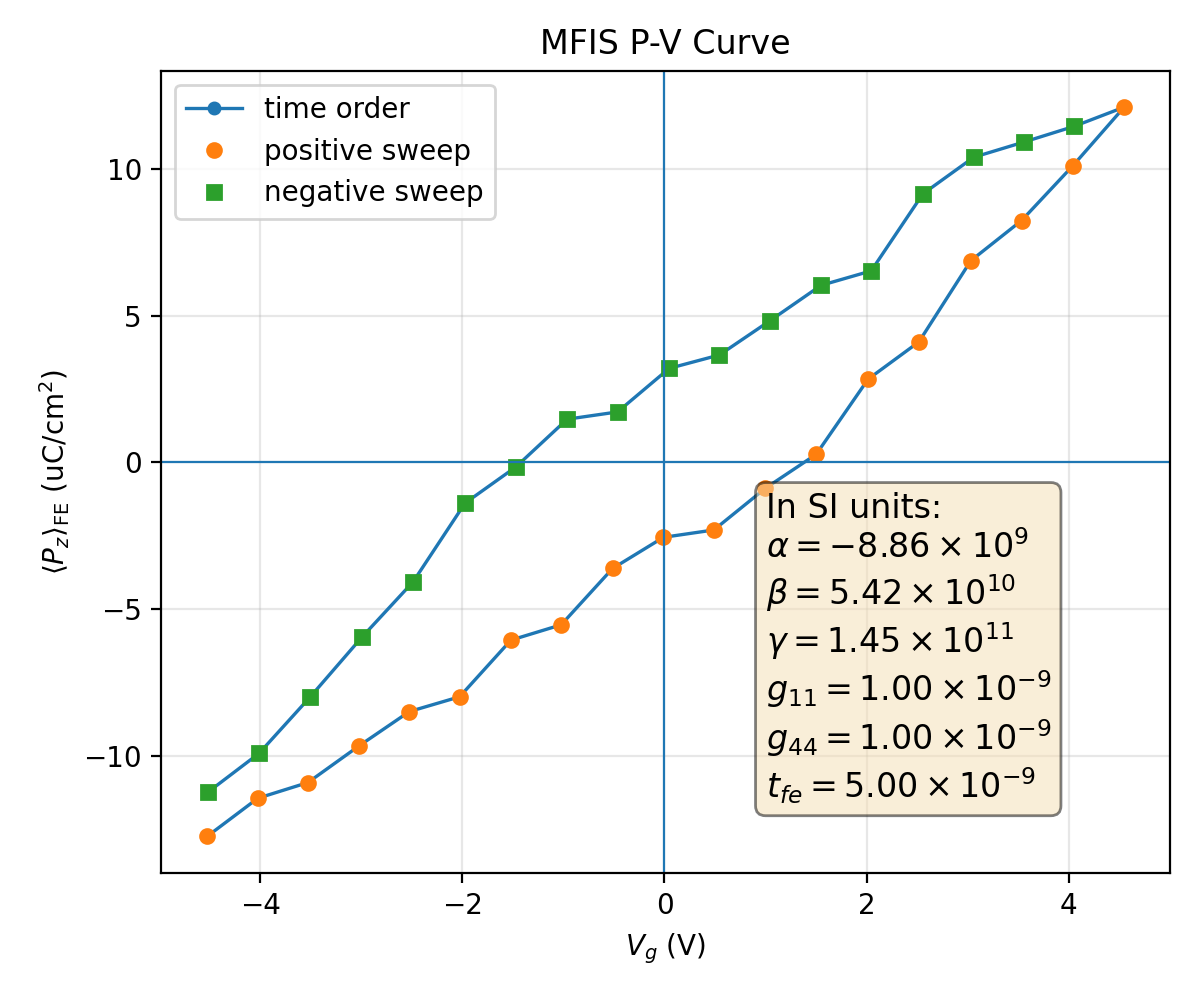

Source data for this figure (header and first rows):
plotfile, step, P_mean, P_min, P_max, P_std, Vg_mean, Vg_min, Vg_max, Vg_std, Nx, Ny, Nz, num_FE_cells, sweep_direction
plt00007946, 7946, 0.1272, -0.3536, 0.3519, 0.2554, -4.524, -4.603, -4.438, 0.05176, 64, 64, 59, 45056, 0.0
plt00008464, 8464, 0.1143, -0.3552, 0.3514, 0.2615, -4.023, -4.107, -3.943, 0.05166, 64, 64, 59, 45056, 1.0
plt00008643, 8643, 0.1089, -0.3565, 0.3498, 0.2631, -3.527, -3.612, -3.448, 0.05173, 64, 64, 59, 45056, 1.0
plt00009397, 9397, 0.09652, -0.3545, 0.3483, 0.2676, -3.025, -3.106, -2.937, 0.05149, 64, 64, 59, 45056, 1.0
plt00009715, 9715, 0.08475, -0.3543, 0.3496, 0.2714, -2.523, -2.61, -2.441, 0.05176, 64, 64, 59, 45056, 1.0
plt00010024, 10024, 0.07973, -0.3554, 0.3481, 0.2721, -2.027, -2.114, -1.945, 0.05189, 64, 64, 59, 45056, 1.0
plt00010493, 10493, 0.06046, -0.3524, 0.3491, 0.2773, -1.519, -1.61, -1.445, 0.05193, 64, 64, 59, 45056, 1.0
plt00010910, 10910, 0.05524, -0.3531, 0.3476, 0.2775, -1.022, -1.113, -0.9484, 0.052, 64, 64, 59, 45056, 1.0
plt00011236, 11236, 0.03607, -0.3537, 0.3464, 0.281, -0.5133, -0.594, -0.4209, 0.05181, 64, 64, 59, 45056, 1.0
plt00011660, 11660, 0.02547, -0.3506, 0.3478, 0.282, -0.009862, -0.09726, 0.07619, 0.05204, 64, 64, 59, 45056, 1.0
plt00012591, 12591, 0.02297, -0.351, 0.3474, 0.2818, 0.4889, 0.4003, 0.574, 0.05217, 64, 64, 59, 45056, 1.0
plt00012997, 12997, 0.008791, -0.351, 0.3477, 0.2838, 0.9979, 0.9119, 1.075, 0.05219, 64, 64, 59, 45056, 1.0
plt00014114, 14114, -0.002766, -0.3513, 0.348, 0.2841, 1.501, 1.41, 1.574, 0.05188, 64, 64, 59, 45056, 1.0
plt00014869, 14869, -0.02835, -0.3515, 0.3507, 0.2837, 2.015, 1.933, 2.098, 0.0508, 64, 64, 59, 45056, 1.0
plt00015386, 15386, -0.04102, -0.3527, 0.3503, 0.2823, 2.517, 2.432, 2.594, 0.05007, 64, 64, 59, 45056, 1.0
plt00016136, 16136, -0.06867, -0.354, 0.3497, 0.2774, 3.032, 2.959, 3.117, 0.04925, 64, 64, 59, 45056, 1.0
plt00019320, 19320, -0.08234, -0.3554, 0.3493, 0.2736, 3.533, 3.457, 3.613, 0.04929, 64, 64, 59, 45056, 1.0
plt00020149, 20149, -0.101, -0.352, 0.3499, 0.2681, 4.04, 3.967, 4.112, 0.04638, 64, 64, 59, 45056, 1.0
plt00022318, 22318, -0.1209, -0.3536, 0.3516, 0.2599, 4.548, 4.482, 4.612, 0.04607, 64, 64, 59, 45056, 1.0
plt00022650, 22650, -0.1144, -0.3518, 0.3535, 0.2624, 4.052, 3.988, 4.117, 0.04591, 64, 64, 59, 45056, -1.0
plt00022820, 22820, -0.109, -0.3502, 0.3551, 0.264, 3.556, 3.492, 3.621, 0.04597, 64, 64, 59, 45056, -1.0
plt00022969, 22969, -0.1039, -0.3486, 0.3565, 0.2652, 3.06, 2.996, 3.125, 0.04611, 64, 64, 59, 45056, -1.0
plt00023599, 23599, -0.09141, -0.35, 0.3573, 0.2693, 2.557, 2.483, 2.629, 0.04721, 64, 64, 59, 45056, -1.0
plt00023899, 23899, -0.06519, -0.3484, 0.3539, 0.2778, 2.045, 1.969, 2.112, 0.04639, 64, 64, 59, 45056, -1.0
plt00024109, 24109, -0.06027, -0.3469, 0.3552, 0.2782, 1.549, 1.473, 1.615, 0.04642, 64, 64, 59, 45056, -1.0
plt00024452, 24452, -0.0483, -0.3479, 0.3558, 0.2803, 1.047, 0.9773, 1.116, 0.04661, 64, 64, 59, 45056, -1.0
plt00024783, 24783, -0.03659, -0.3465, 0.3531, 0.2819, 0.5445, 0.478, 0.6178, 0.0464, 64, 64, 59, 45056, -1.0
plt00025153, 25153, -0.03201, -0.3457, 0.354, 0.2817, 0.04656, -0.01917, 0.1203, 0.04649, 64, 64, 59, 45056, -1.0
plt00025598, 25598, -0.0172, -0.3477, 0.3528, 0.2839, -0.4638, -0.5358, -0.3904, 0.04708, 64, 64, 59, 45056, -1.0
plt00025973, 25973, -0.01473, -0.3471, 0.3532, 0.2838, -0.9624, -1.034, -0.8891, 0.04695, 64, 64, 59, 45056, -1.0
plt00026334, 26334, 0.001519, -0.349, 0.3509, 0.2851, -1.47, -1.532, -1.401, 0.04673, 64, 64, 59, 45056, -1.0
plt00027020, 27020, 0.01383, -0.3491, 0.352, 0.2848, -1.973, -2.04, -1.898, 0.04666, 64, 64, 59, 45056, -1.0
plt00027446, 27446, 0.04062, -0.3475, 0.3535, 0.283, -2.487, -2.56, -2.41, 0.04616, 64, 64, 59, 45056, -1.0
plt00028249, 28249, 0.05948, -0.352, 0.3492, 0.2801, -2.994, -3.055, -2.924, 0.04476, 64, 64, 59, 45056, -1.0
plt00028907, 28907, 0.07968, -0.3504, 0.3507, 0.2753, -3.502, -3.567, -3.422, 0.044, 64, 64, 59, 45056, -1.0
plt00030034, 30034, 0.09894, -0.3519, 0.352, 0.2694, -4.01, -4.066, -3.936, 0.04302, 64, 64, 59, 45056, -1.0
plt00031796, 31796, 0.1121, -0.3508, 0.3536, 0.2644, -4.511, -4.574, -4.449, 0.04291, 64, 64, 59, 45056, -1.0
